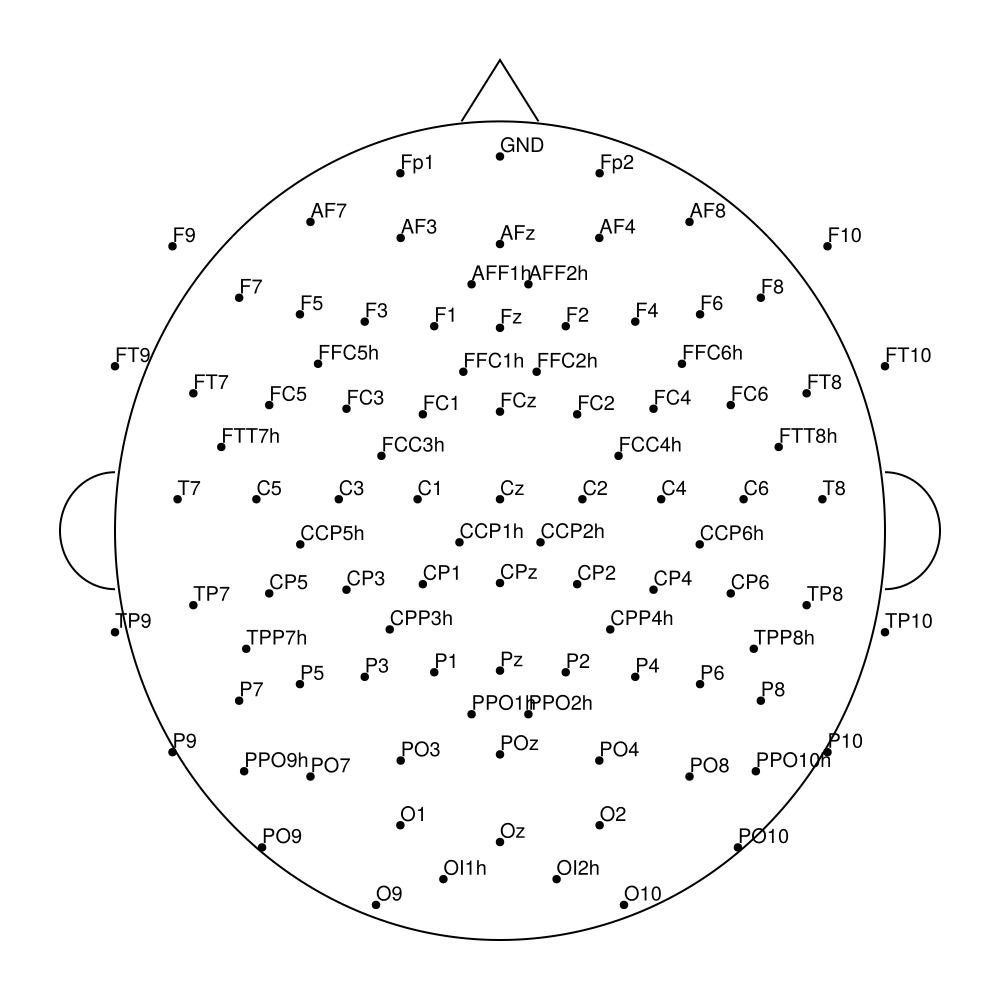

Values plotted in this chart, from the file beside it:
label, inc, azi
GND, 90.0, 90.0
Fp1, -90.0, -72.0
Fz, 45.0, 90.0
F3, -60.0, -51.0
F7, -90.0, -36.0
FT9, -113.0, -18.0
FC5, -69.0, -21.0
FC1, -31.0, -46.0
C3, -45.0, 0.0
T7, -90.0, 0.0
TP9, -113.0, 18.0
CP5, -69.0, 21.0
CP1, -31.0, 46.0
Pz, 45.0, -90.0
P3, -60.0, 51.0
P7, -90.0, 36.0
O1, -90.0, 72.0
Oz, 90.0, -90.0
O2, 90.0, -72.0
P4, 60.0, -51.0
P8, 90.0, -36.0
TP10, 113.0, -18.0
CP6, 69.0, -21.0
CP2, 31.0, -46.0
Cz, 0.0, 0.0
C4, 45.0, 0.0
T8, 90.0, 0.0
FT10, 113.0, 18.0
FC6, 69.0, 21.0
FC2, 31.0, 46.0
F4, 60.0, 51.0
F8, 90.0, 36.0
Fp2, 90.0, 72.0
AF7, -90.0, -54.0
AF3, -74.0, -68.0
AFz, 67.0, 90.0
F1, -49.0, -68.0
F5, -74.0, -41.0
FT7, -90.0, -18.0
FC3, -49.0, -29.0
FCz, 23.0, 90.0
C1, -23.0, 0.0
C5, -68.0, 0.0
TP7, -90.0, 18.0
CP3, -49.0, 29.0
P1, -49.0, 68.0
P5, -74.0, 41.0
PO7, -90.0, 54.0
PO3, -74.0, 68.0
POz, 67.0, -90.0
PO4, 74.0, -68.0
PO8, 90.0, -54.0
P6, 74.0, -41.0
P2, 49.0, -68.0
CPz, 22.0, -90.0
CP4, 49.0, -29.0
TP8, 90.0, -18.0
C6, 68.0, 0.0
C2, 23.0, 0.0
FC4, 49.0, 29.0
... 37 more rows
